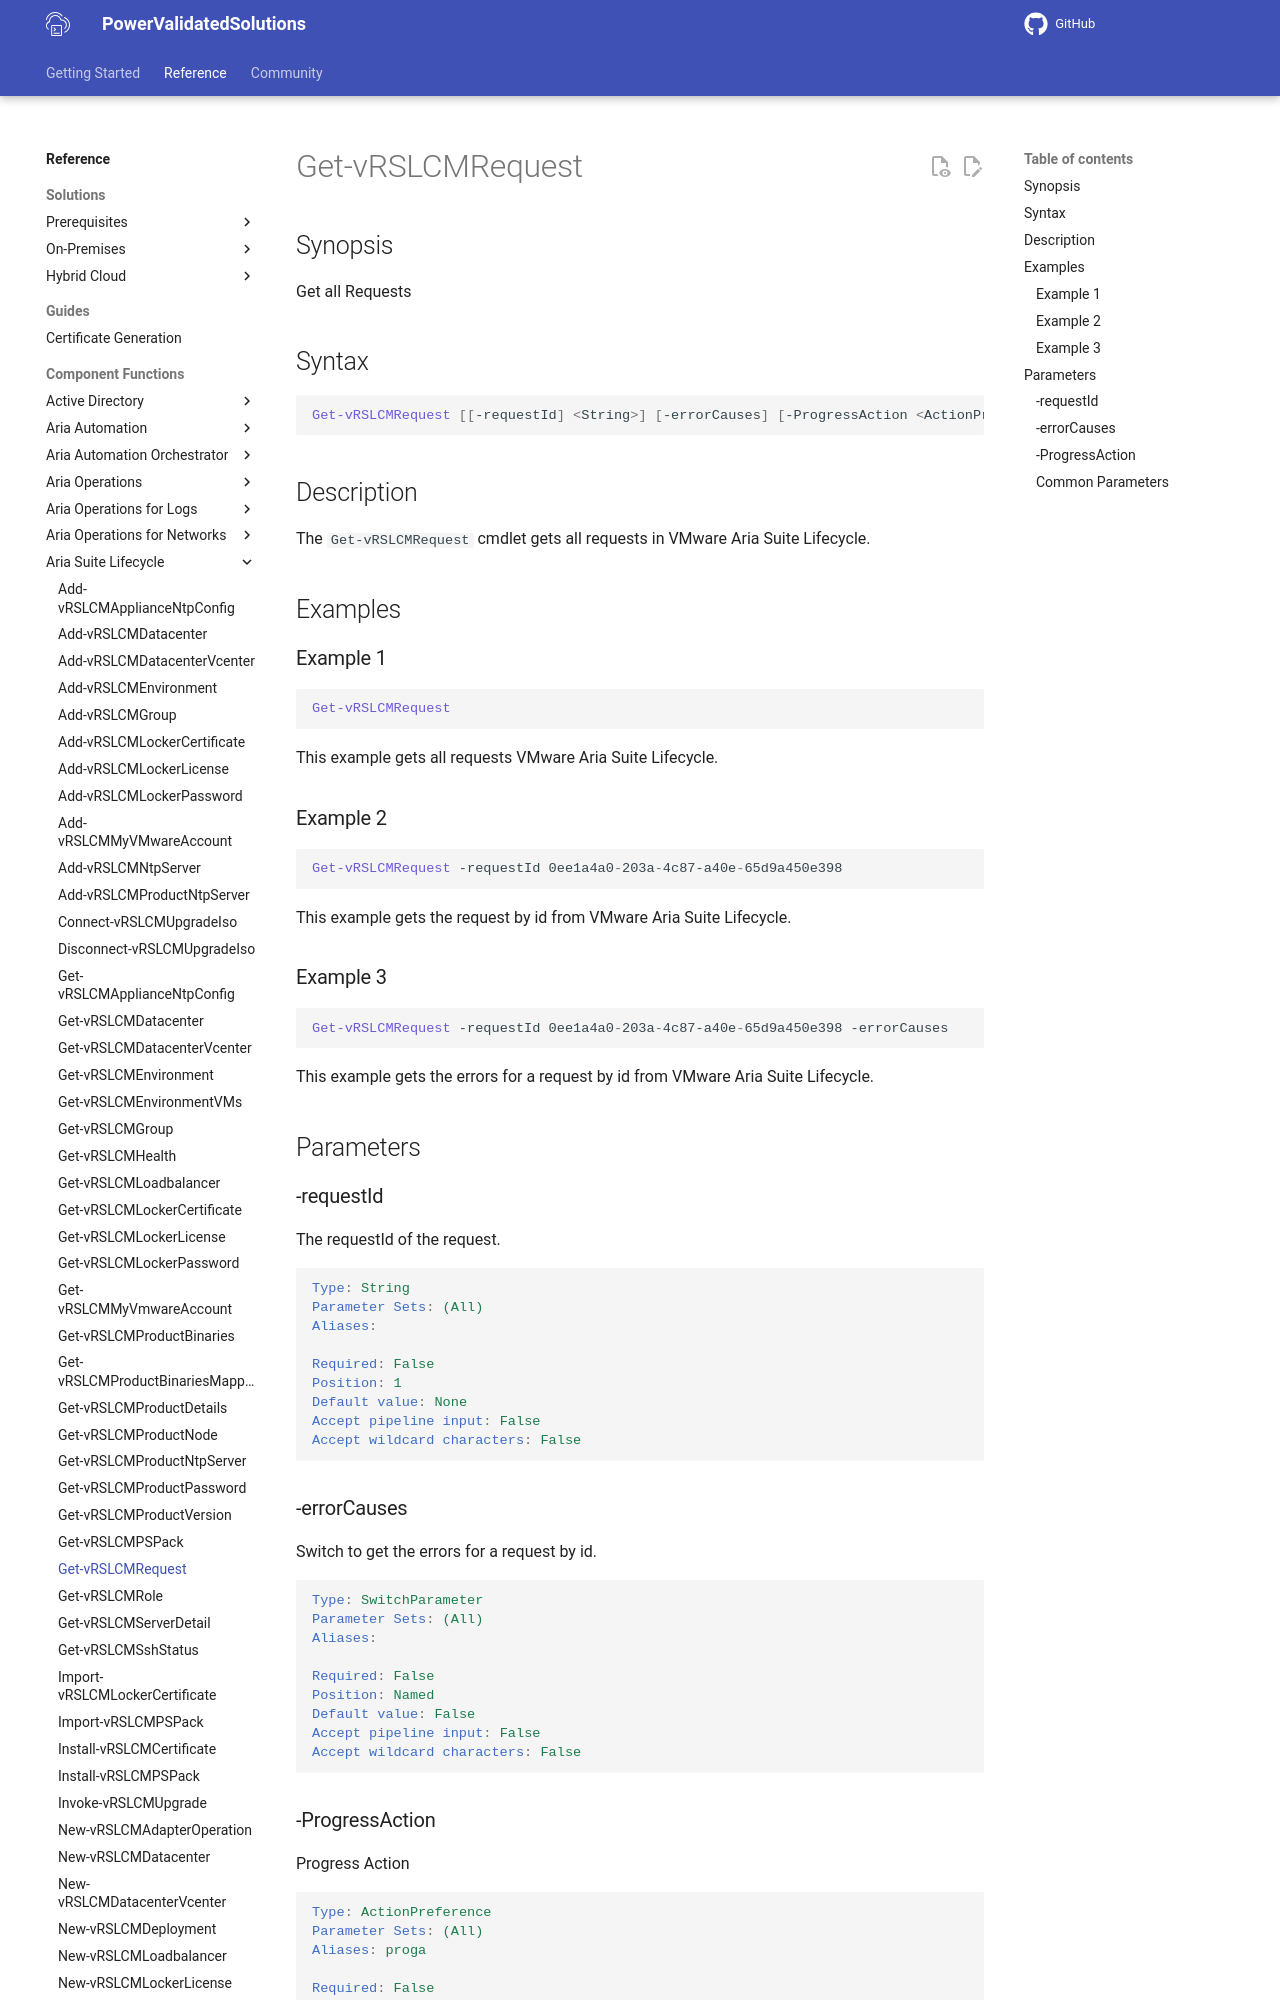

repository: vmware/power-validated-solutions-for-cloud-foundation · page: documentation/functions/aria-suite/aria-suite-lifecycle/Get-vRSLCMRequest/index.html · generator: mkdocs

# Get-vRSLCMRequest

## Synopsis

Get all Requests

## Syntax

```powershell
Get-vRSLCMRequest [[-requestId] <String>] [-errorCauses] [-ProgressAction <ActionPreference>] [<CommonParameters>]
```

## Description

The `Get-vRSLCMRequest` cmdlet gets all requests in VMware Aria Suite Lifecycle.

## Examples

### Example 1

```powershell
Get-vRSLCMRequest
```

This example gets all requests VMware Aria Suite Lifecycle.

### Example 2

```powershell
Get-vRSLCMRequest -requestId 0ee1a4a0-203a-4c87-a40e-65d9a450e398
```

This example gets the request by id from VMware Aria Suite Lifecycle.

### Example 3

```powershell
Get-vRSLCMRequest -requestId 0ee1a4a0-203a-4c87-a40e-65d9a450e398 -errorCauses
```

This example gets the errors for a request by id from VMware Aria Suite Lifecycle.

## Parameters
